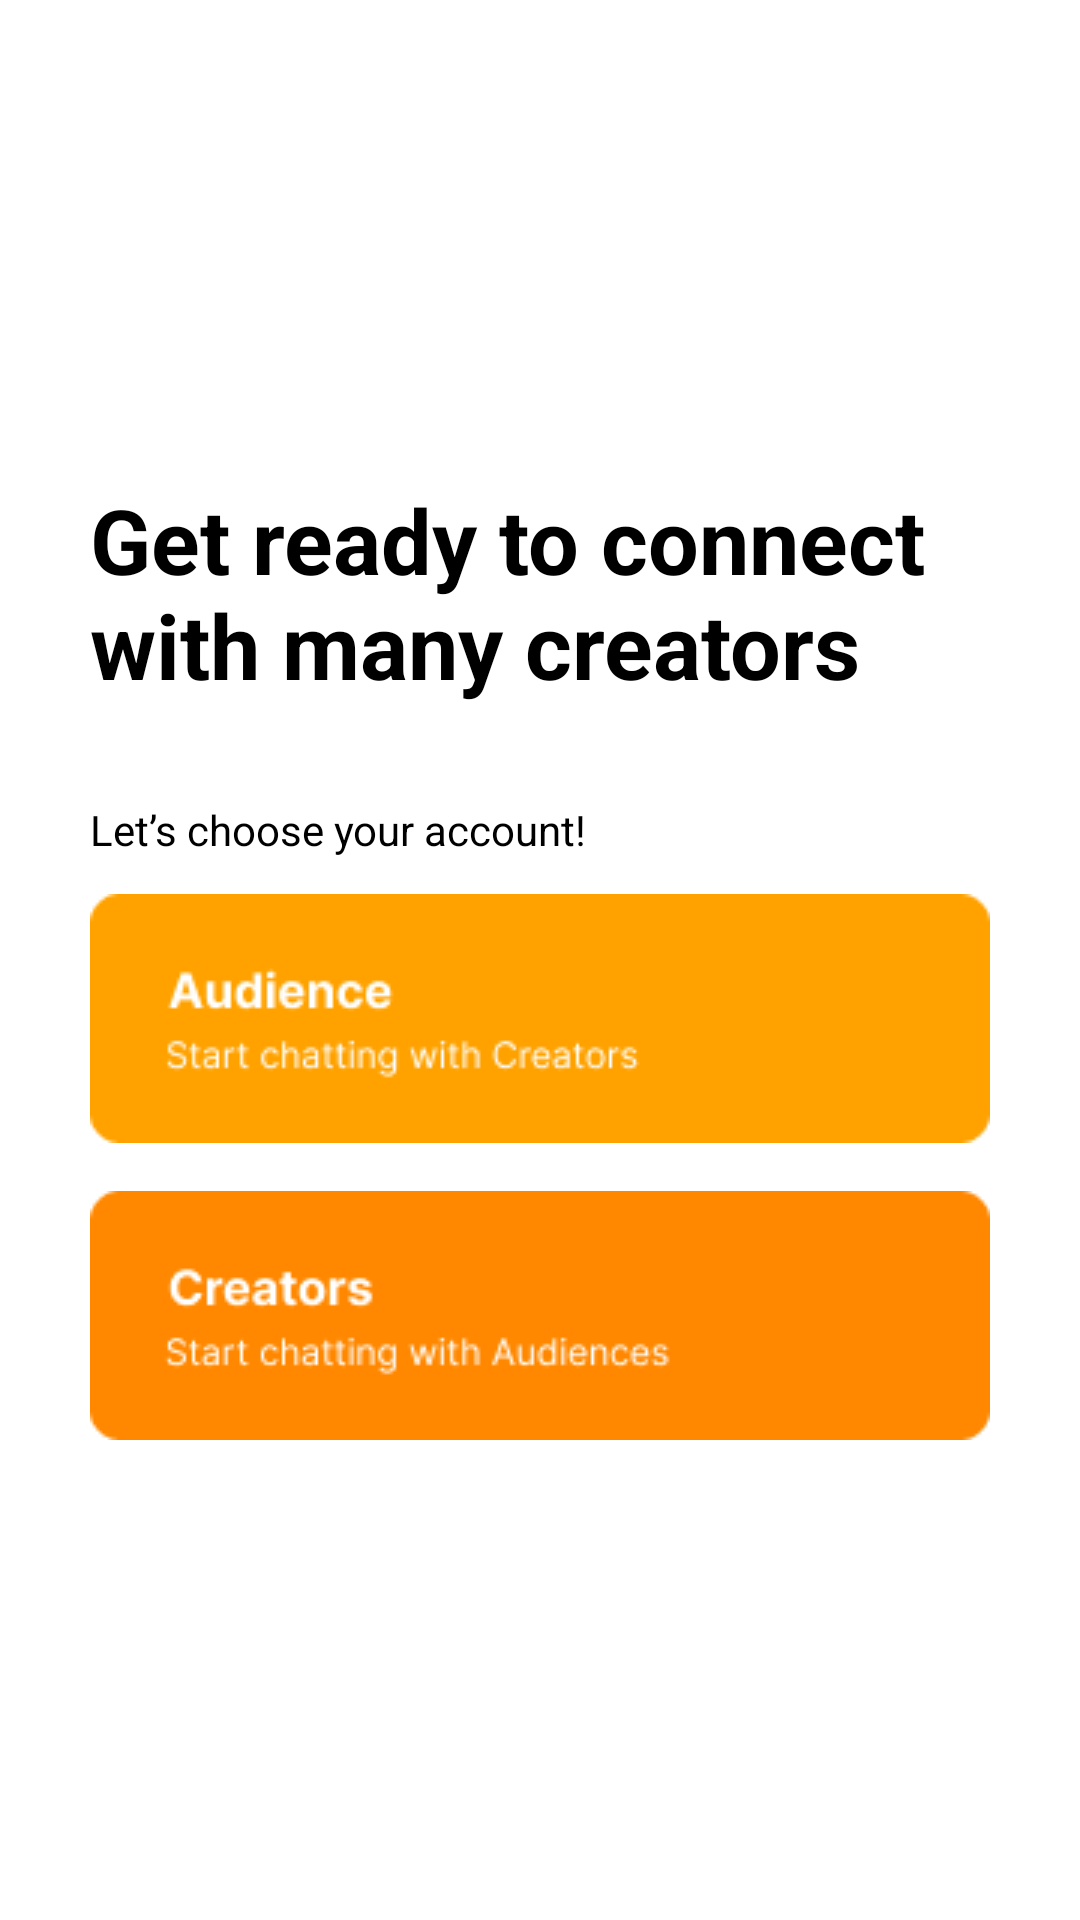

Write the Android layout XML for this screen, with the resource values it uses.
<!-- AndroidManifest.xml: application theme Theme.NgobrolIn -->
<!-- res/layout/choose_view.xml -->
<?xml version="1.0" encoding="utf-8"?>
<LinearLayout xmlns:android="http://schemas.android.com/apk/res/android"
    android:layout_width="match_parent"
    android:layout_height="match_parent"
    android:orientation="vertical"
    android:gravity="center"
    android:background="@color/white">



    <LinearLayout
        android:layout_width="wrap_content"
        android:layout_height="wrap_content"
        android:orientation="vertical"
        android:layout_marginl="16dp">
        <TextView
            android:layout_width="300dp"
            android:layout_height="wrap_content"
            android:layout_centerVertical="true"
            android:text="Get ready to connect with many creators"
            android:textSize="30dp"
            android:textColor="@color/black"
            android:textStyle="bold" />
        <TextView
            android:layout_width="wrap_content"
            android:layout_height="wrap_content"
            android:layout_marginTop="32dp"
            android:text="Let’s choose your account!"
            android:textColor="@color/black"/>

        <ImageButton
            android:layout_marginTop="12dp"
            android:layout_width="wrap_content"
            android:layout_height="wrap_content"
            android:src="@drawable/audience"
            android:background="@color/white"/>

        <ImageButton
            android:layout_width="wrap_content"
            android:layout_height="wrap_content"
            android:layout_marginTop="16dp"
            android:src="@drawable/creators"
            android:background="@color/white"/>

    </LinearLayout>

</LinearLayout>
<!-- resources referenced by this layout -->
<resources>
  <color name="black">#FF000000</color>
  <color name="white">#FFFFFFFF</color>
  <!-- drawable audience: png bitmap (drawable, 3183 bytes) -->
  <!-- drawable creators: png bitmap (drawable, 3234 bytes) -->
  <style name="Theme.NgobrolIn" parent="Theme.MaterialComponents.DayNight.DarkActionBar">
          
          <item name="colorPrimary">@color/yellow</item>
          <item name="colorPrimaryVariant">@color/yellow</item>
          <item name="colorOnPrimary">@color/white</item>
          
          <item name="colorSecondary">@color/teal_200</item>
          <item name="colorSecondaryVariant">@color/teal_700</item>
          <item name="colorOnSecondary">@color/black</item>
          
          <item name="android:statusBarColor">?attr/colorPrimaryVariant</item>
          
      </style>
  <color name="yellow">#FFDD67</color>
  <color name="teal_200">#FF03DAC5</color>
  <color name="teal_700">#FF018786</color>
</resources>
